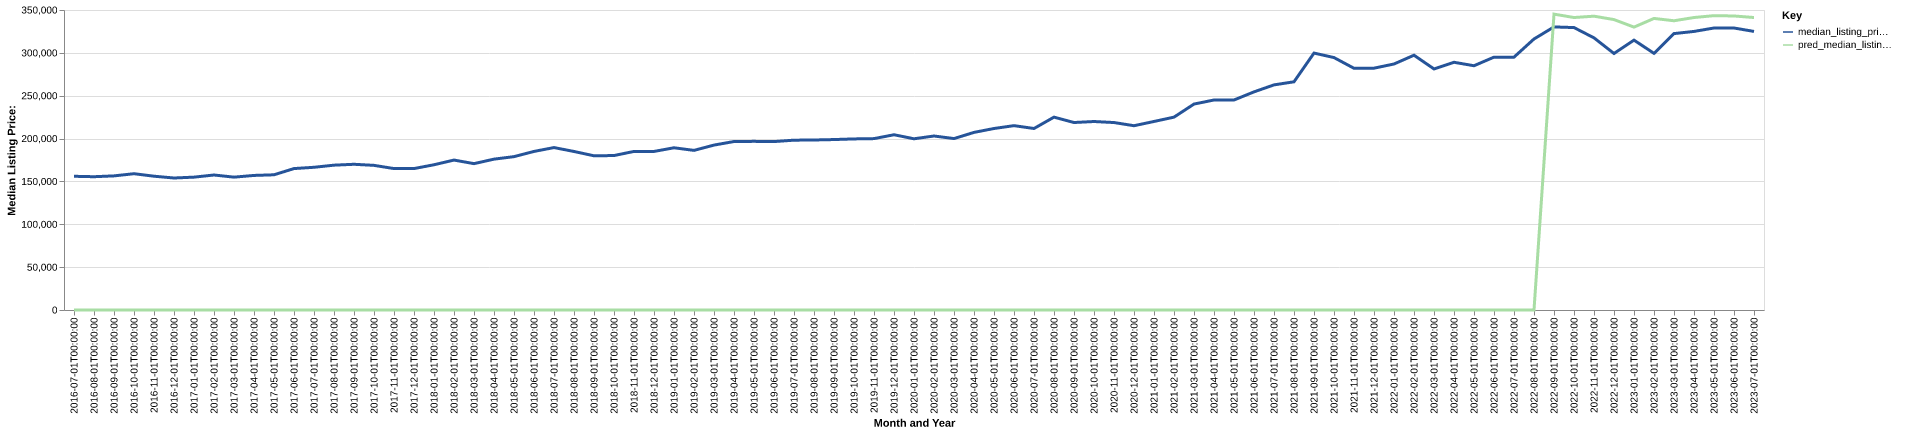

Source data for this figure (header and first rows):
date, time_idx, median_listing_price, thirty_year_interest_rate_five, month, county_name, active_listing_count, median_days_on_market, pred_median_listing_price, month_year
2016-07-01, 0, 156000, 3.72, 7, Sierra Vista-Douglas, AZ, 868.0, 90.0, 0, Jul-2016
2016-08-01, 1, 155500, 3.73, 8, Sierra Vista-Douglas, AZ, 830.0, 91.0, 0, Aug-2016
2016-09-01, 2, 156475, 3.66, 9, Sierra Vista-Douglas, AZ, 816.0, 89.0, 0, Sep-2016
2016-10-01, 3, 159000, 3.64, 10, Sierra Vista-Douglas, AZ, 834.0, 83.0, 0, Oct-2016
2016-11-01, 4, 156094, 3.66, 11, Sierra Vista-Douglas, AZ, 849.0, 87.0, 0, Nov-2016
2016-12-01, 5, 154000, 3.48, 12, Sierra Vista-Douglas, AZ, 843.0, 92.0, 0, Dec-2016
2017-01-01, 6, 155000, 3.45, 1, Sierra Vista-Douglas, AZ, 772.0, 103.0, 0, Jan-2017
2017-02-01, 7, 157500, 3.5, 2, Sierra Vista-Douglas, AZ, 781.0, 97.0, 0, Feb-2017
2017-03-01, 8, 155000, 3.52, 3, Sierra Vista-Douglas, AZ, 788.0, 90.0, 0, Mar-2017
2017-04-01, 9, 157000, 4.03, 4, Sierra Vista-Douglas, AZ, 789.0, 80.0, 0, Apr-2017
2017-05-01, 10, 157750, 4.32, 5, Sierra Vista-Douglas, AZ, 797.0, 81.0, 0, May-2017
2017-06-01, 11, 165000, 4.2, 6, Sierra Vista-Douglas, AZ, 811.0, 85.0, 0, Jun-2017
2017-07-01, 12, 166500, 4.19, 7, Sierra Vista-Douglas, AZ, 791.0, 79.0, 0, Jul-2017
2017-08-01, 13, 168975, 4.3, 8, Sierra Vista-Douglas, AZ, 781.0, 78.0, 0, Aug-2017
2017-09-01, 14, 170000, 4.1, 9, Sierra Vista-Douglas, AZ, 779.0, 77.0, 0, Sep-2017
2017-10-01, 15, 168750, 4.05, 10, Sierra Vista-Douglas, AZ, 792.0, 79.0, 0, Oct-2017
2017-11-01, 16, 165000, 3.94, 11, Sierra Vista-Douglas, AZ, 812.0, 81.0, 0, Nov-2017
2017-12-01, 17, 165000, 4.03, 12, Sierra Vista-Douglas, AZ, 810.0, 87.0, 0, Dec-2017
2018-01-01, 18, 169450, 3.93, 1, Sierra Vista-Douglas, AZ, 763.0, 97.0, 0, Jan-2018
2018-02-01, 19, 174925, 3.83, 2, Sierra Vista-Douglas, AZ, 745.0, 98.0, 0, Feb-2018
2018-03-01, 20, 170750, 3.94, 3, Sierra Vista-Douglas, AZ, 708.0, 96.0, 0, Mar-2018
2018-04-01, 21, 176000, 3.95, 4, Sierra Vista-Douglas, AZ, 660.0, 85.0, 0, Apr-2018
2018-05-01, 22, 178925, 3.99, 5, Sierra Vista-Douglas, AZ, 654.0, 85.0, 0, May-2018
2018-06-01, 23, 185000, 4.15, 6, Sierra Vista-Douglas, AZ, 690.0, 79.0, 0, Jun-2018
2018-07-01, 24, 189500, 4.4, 7, Sierra Vista-Douglas, AZ, 677.0, 77.0, 0, Jul-2018
2018-08-01, 25, 184950, 4.46, 8, Sierra Vista-Douglas, AZ, 667.0, 75.0, 0, Aug-2018
2018-09-01, 26, 179900, 4.58, 9, Sierra Vista-Douglas, AZ, 663.0, 82.0, 0, Sep-2018
2018-10-01, 27, 180200, 4.66, 10, Sierra Vista-Douglas, AZ, 639.0, 89.0, 0, Oct-2018
2018-11-01, 28, 185000, 4.62, 11, Sierra Vista-Douglas, AZ, 635.0, 96.0, 0, Nov-2018
2018-12-01, 29, 185000, 4.54, 12, Sierra Vista-Douglas, AZ, 617.0, 102.0, 0, Dec-2018
2019-01-01, 30, 189250, 4.6, 1, Sierra Vista-Douglas, AZ, 593.0, 95.0, 0, Jan-2019
2019-02-01, 31, 186225, 4.72, 2, Sierra Vista-Douglas, AZ, 590.0, 85.0, 0, Feb-2019
2019-03-01, 32, 192400, 4.9, 3, Sierra Vista-Douglas, AZ, 562.0, 75.0, 0, Mar-2019
2019-04-01, 33, 196550, 4.94, 4, Sierra Vista-Douglas, AZ, 533.0, 70.0, 0, Apr-2019
2019-05-01, 34, 196750, 4.75, 5, Sierra Vista-Douglas, AZ, 513.0, 70.0, 0, May-2019
2019-06-01, 35, 196500, 4.51, 6, Sierra Vista-Douglas, AZ, 549.0, 66.0, 0, Jun-2019
2019-07-01, 36, 198125, 4.41, 7, Sierra Vista-Douglas, AZ, 564.0, 68.0, 0, Jul-2019
2019-08-01, 37, 198341, 4.41, 8, Sierra Vista-Douglas, AZ, 564.0, 73.0, 0, Aug-2019
2019-09-01, 38, 198852, 4.2, 9, Sierra Vista-Douglas, AZ, 552.0, 77.0, 0, Sep-2019
2019-10-01, 39, 199598, 4.14, 10, Sierra Vista-Douglas, AZ, 542.0, 80.0, 0, Oct-2019
2019-11-01, 40, 199950, 3.84, 11, Sierra Vista-Douglas, AZ, 513.0, 80.0, 0, Nov-2019
2019-12-01, 41, 204450, 3.81, 12, Sierra Vista-Douglas, AZ, 487.0, 82.0, 0, Dec-2019
2020-01-01, 42, 199750, 3.75, 1, Sierra Vista-Douglas, AZ, 460.0, 80.0, 0, Jan-2020
2020-02-01, 43, 203000, 3.73, 2, Sierra Vista-Douglas, AZ, 427.0, 78.0, 0, Feb-2020
2020-03-01, 44, 199999, 3.78, 3, Sierra Vista-Douglas, AZ, 402.0, 67.0, 0, Mar-2020
2020-04-01, 45, 207200, 3.75, 4, Sierra Vista-Douglas, AZ, 340.0, 50.0, 0, Apr-2020
2020-05-01, 46, 211750, 3.74, 5, Sierra Vista-Douglas, AZ, 340.0, 44.0, 0, May-2020
2020-06-01, 47, 215100, 3.72, 6, Sierra Vista-Douglas, AZ, 316.0, 64.0, 0, Jun-2020
2020-07-01, 48, 211750, 3.49, 7, Sierra Vista-Douglas, AZ, 298.0, 64.0, 0, Jul-2020
2020-08-01, 49, 225000, 3.65, 8, Sierra Vista-Douglas, AZ, 274.0, 58.0, 0, Aug-2020
2020-09-01, 50, 218725, 3.33, 9, Sierra Vista-Douglas, AZ, 252.0, 56.0, 0, Sep-2020
2020-10-01, 51, 219900, 3.28, 10, Sierra Vista-Douglas, AZ, 250.0, 54.0, 0, Oct-2020
2020-11-01, 52, 218700, 3.21, 11, Sierra Vista-Douglas, AZ, 232.0, 62.0, 0, Nov-2020
2020-12-01, 53, 215000, 3.07, 12, Sierra Vista-Douglas, AZ, 243.0, 58.0, 0, Dec-2020
2021-01-01, 54, 219950, 2.99, 1, Sierra Vista-Douglas, AZ, 227.0, 54.0, 0, Jan-2021
2021-02-01, 55, 225000, 2.93, 2, Sierra Vista-Douglas, AZ, 205.0, 53.0, 0, Feb-2021
2021-03-01, 56, 240250, 2.88, 3, Sierra Vista-Douglas, AZ, 200.0, 50.0, 0, Mar-2021
2021-04-01, 57, 245000, 2.84, 4, Sierra Vista-Douglas, AZ, 184.0, 56.0, 0, Apr-2021
2021-05-01, 58, 245000, 2.71, 5, Sierra Vista-Douglas, AZ, 197.0, 43.0, 0, May-2021
2021-06-01, 59, 254475, 2.79, 6, Sierra Vista-Douglas, AZ, 238.0, 40.0, 0, Jun-2021
... 25 more rows
